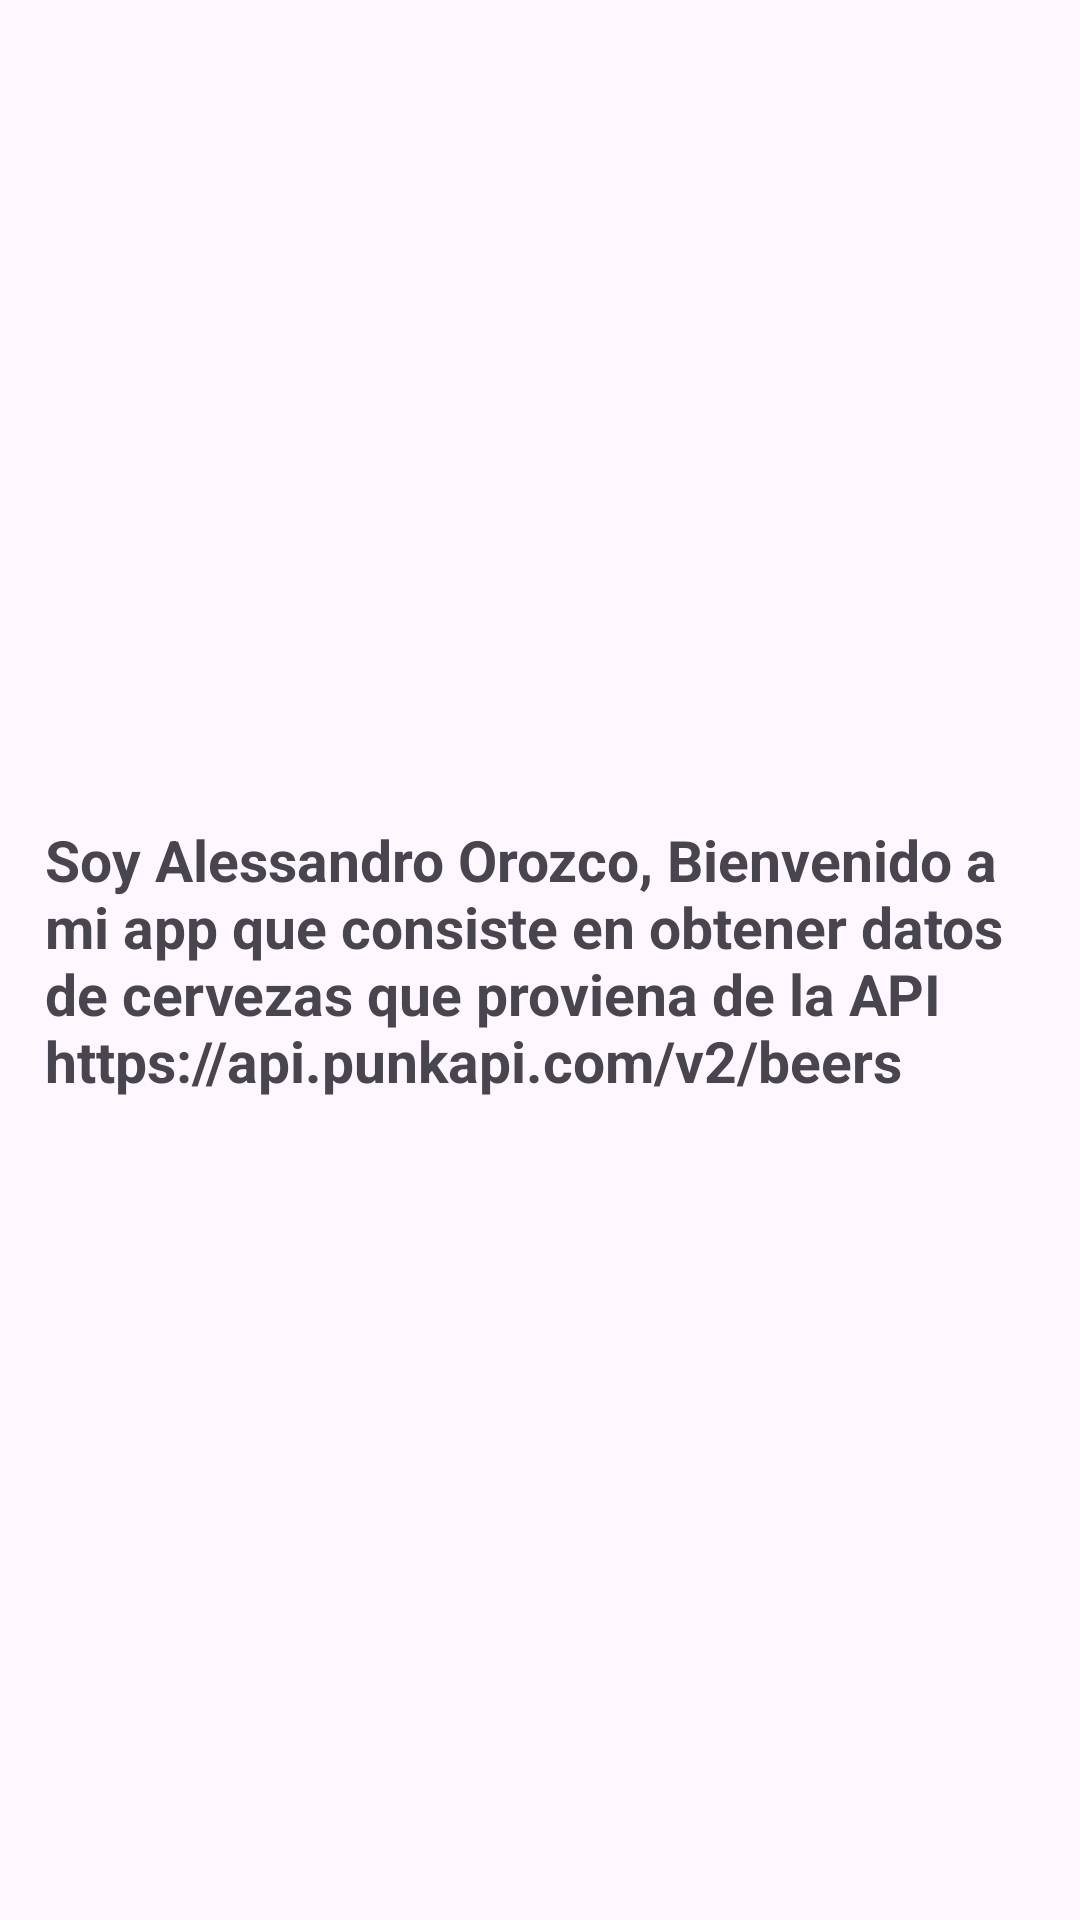

Write the Android layout XML for this screen, with the resource values it uses.
<!-- AndroidManifest.xml: application theme Theme.EVC4 -->
<!-- res/layout/fragment_info.xml -->
<FrameLayout xmlns:android="http://schemas.android.com/apk/res/android"
    xmlns:tools="http://schemas.android.com/tools"
    android:layout_width="match_parent"
    android:layout_height="match_parent"
    tools:context="Fragments.InfoFragment">

    
    <TextView
        android:layout_width="match_parent"
        android:layout_height="wrap_content"
        android:text="Soy Alessandro Orozco, Bienvenido a mi app que consiste en obtener datos de cervezas que proviena de la API https://api.punkapi.com/v2/beers"
        android:textSize="19sp"
        android:padding="15dp"
        android:textStyle="bold"
        android:layout_gravity="center"/>

</FrameLayout>
<!-- resources referenced by this layout -->
<resources>
  <style name="Theme.EVC4" parent="Base.Theme.EVC4" />
  <style name="Base.Theme.EVC4" parent="Theme.Material3.DayNight.NoActionBar">
          
          
      </style>
</resources>
